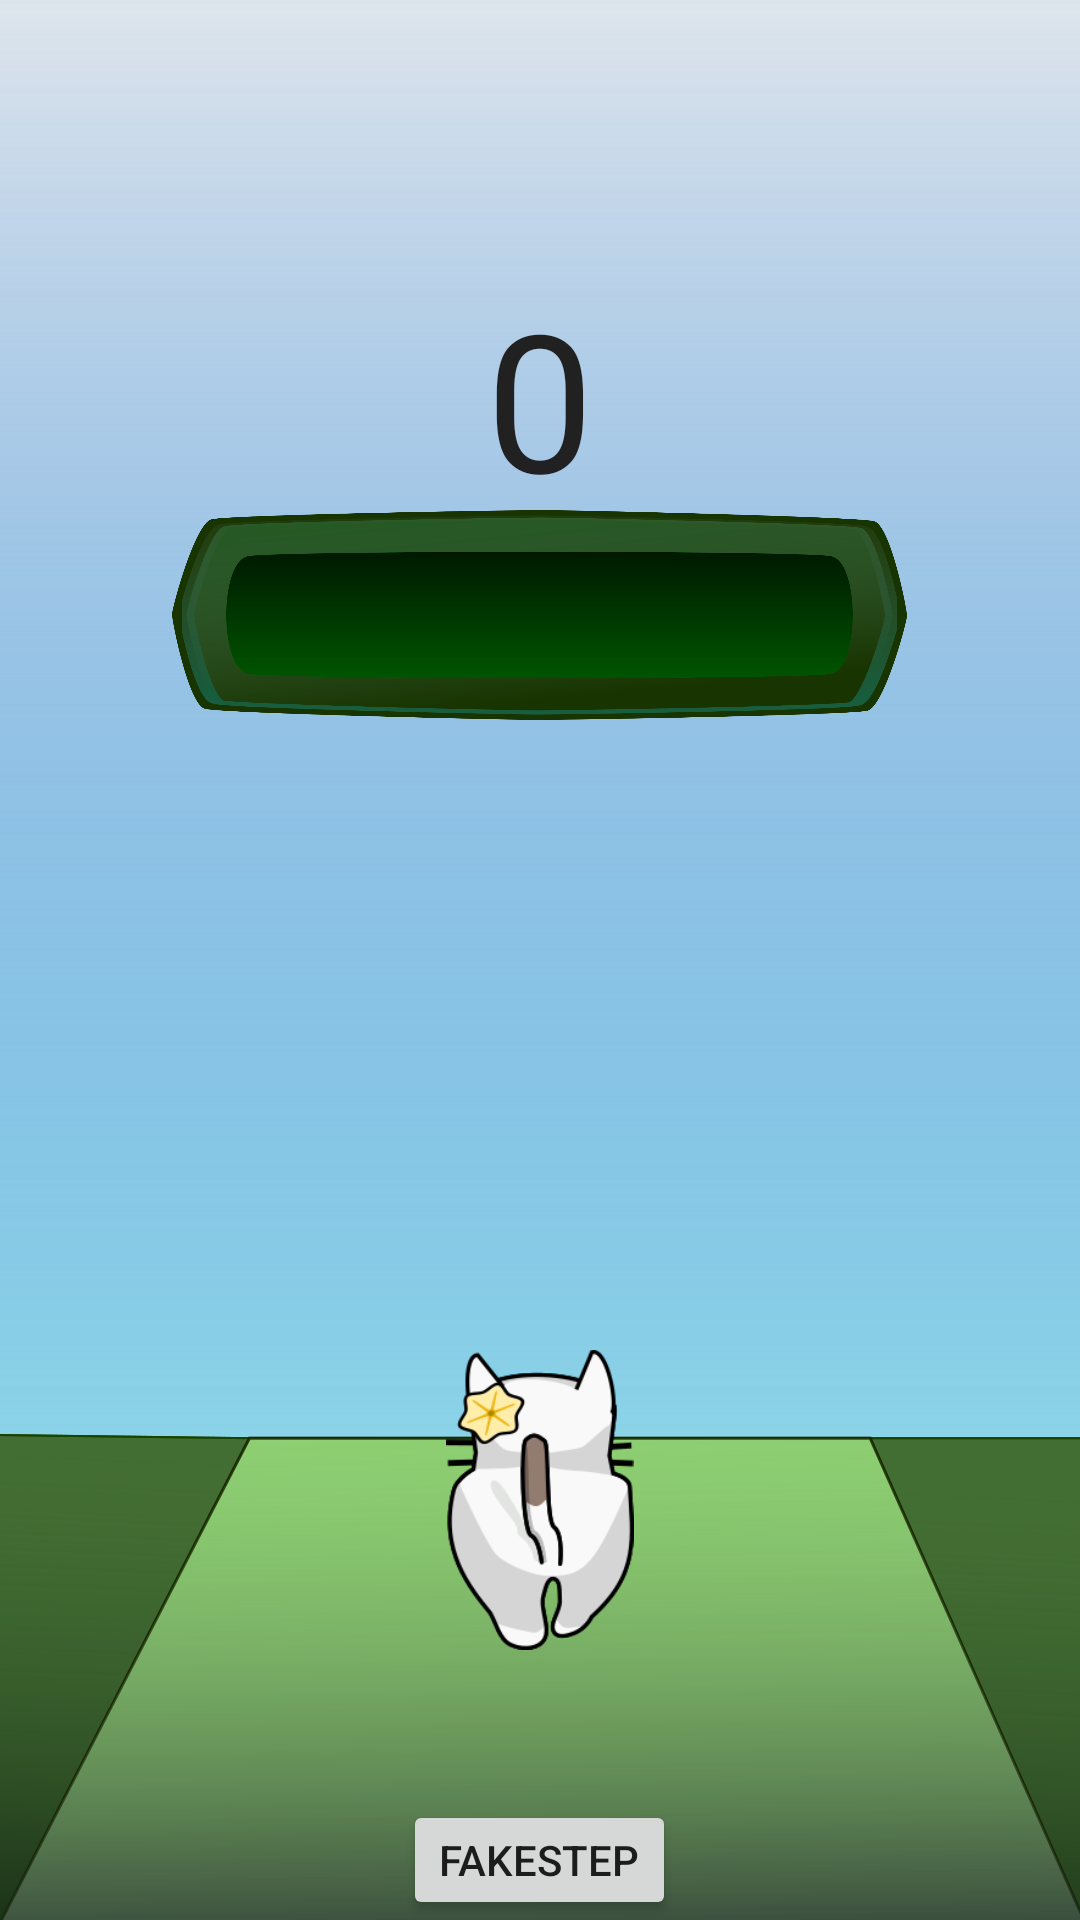

The Android layout XML behind this screen, and the referenced resources:
<!-- AndroidManifest.xml: application theme Theme.AetherWalker -->
<!-- res/layout/activity_main.xml -->
<?xml version="1.0" encoding="utf-8"?>
<RelativeLayout xmlns:android="http://schemas.android.com/apk/res/android"
    android:layout_width="match_parent"
    android:layout_height="match_parent">

    <ImageView
        android:id="@+id/background_Img"
        android:background="@drawable/temp_background"
        android:layout_height="match_parent"
        android:layout_width="match_parent"
        android:layout_centerHorizontal="true" />

    <ImageView
        android:id="@+id/step_Img_Progress_Bar"
        android:background="@drawable/unloadedquestbar"
        android:scaleType="centerCrop"
        android:layout_width="245dp"
        android:layout_height="70dp"
        android:gravity="center"
        android:layout_centerHorizontal="true"
        android:text="0"
        android:layout_marginTop="170sp"/>

    <ImageView
        android:id="@+id/step_Img_Progress_Bar_Overlay"
        android:background="@drawable/progressquestbarclip"
        android:scaleType="centerCrop"
        android:layout_width="215dp"
        android:layout_height="42dp"
        android:gravity="center"
        android:layout_centerHorizontal="true"
        android:text="0"
        android:layout_marginTop="184sp"/>

    <ImageView
        android:id="@+id/bckrnd_img_stepsTaken"
        android:layout_width="wrap_content"
        android:layout_height="wrap_content"
        android:gravity="center"
        android:layout_centerHorizontal="true"
        android:text="0"
        android:layout_marginTop="190sp"/>

    <ImageView
        android:id="@+id/character_img"
        android:src="@drawable/alumine_lwalk"
        android:scaleType="centerInside"
        android:layout_width="100dp"
        android:layout_height="100dp"
        android:gravity="center"
        android:layout_centerHorizontal="true"
        android:text="0"
        android:layout_marginTop="450sp"/>

    <TextView
        android:id="@+id/tv_dailystepsTaken"
        android:layout_width="wrap_content"
        android:layout_height="wrap_content"
        android:gravity="center"
        android:layout_centerHorizontal="true"
        android:text="0"
        android:textSize="64dp"
        android:textColor="@color/almost_black"
        android:fontFamily="@font/samuraiblast"
        android:layout_marginTop="90sp"/>

    <Button
        android:id="@+id/debug_stepbutton"
        android:layout_width="wrap_content"
        android:layout_height="wrap_content"
        android:layout_marginTop="600sp"
        android:text="Fakestep"
        android:gravity="center"
        android:layout_centerHorizontal="true"/>

</RelativeLayout>
<!-- resources referenced by this layout -->
<resources>
  <color name="almost_black">#F2191717</color>
  <!-- drawable alumine_lwalk: png bitmap (drawable, 17441 bytes) -->
  <!-- drawable progressquestbarclip (drawable) -->
  <?xml version="1.0" encoding="utf-8"?>
  <clip
      xmlns:android="http://schemas.android.com/apk/res/android"
      android:drawable="@drawable/miniloadedquestbar"
      android:clipOrientation="horizontal"/>
  <!-- drawable temp_background: png bitmap (drawable, 50807 bytes) -->
  <!-- drawable unloadedquestbar: png bitmap (drawable, 116067 bytes) -->
  <style name="Theme.AetherWalker" parent="Base.Theme.AetherWalker" />
  <!-- drawable miniloadedquestbar: png bitmap (drawable, 10571 bytes) -->
  <style name="Base.Theme.AetherWalker" parent="Theme.AppCompat.DayNight.NoActionBar">
          
          
      </style>
</resources>
